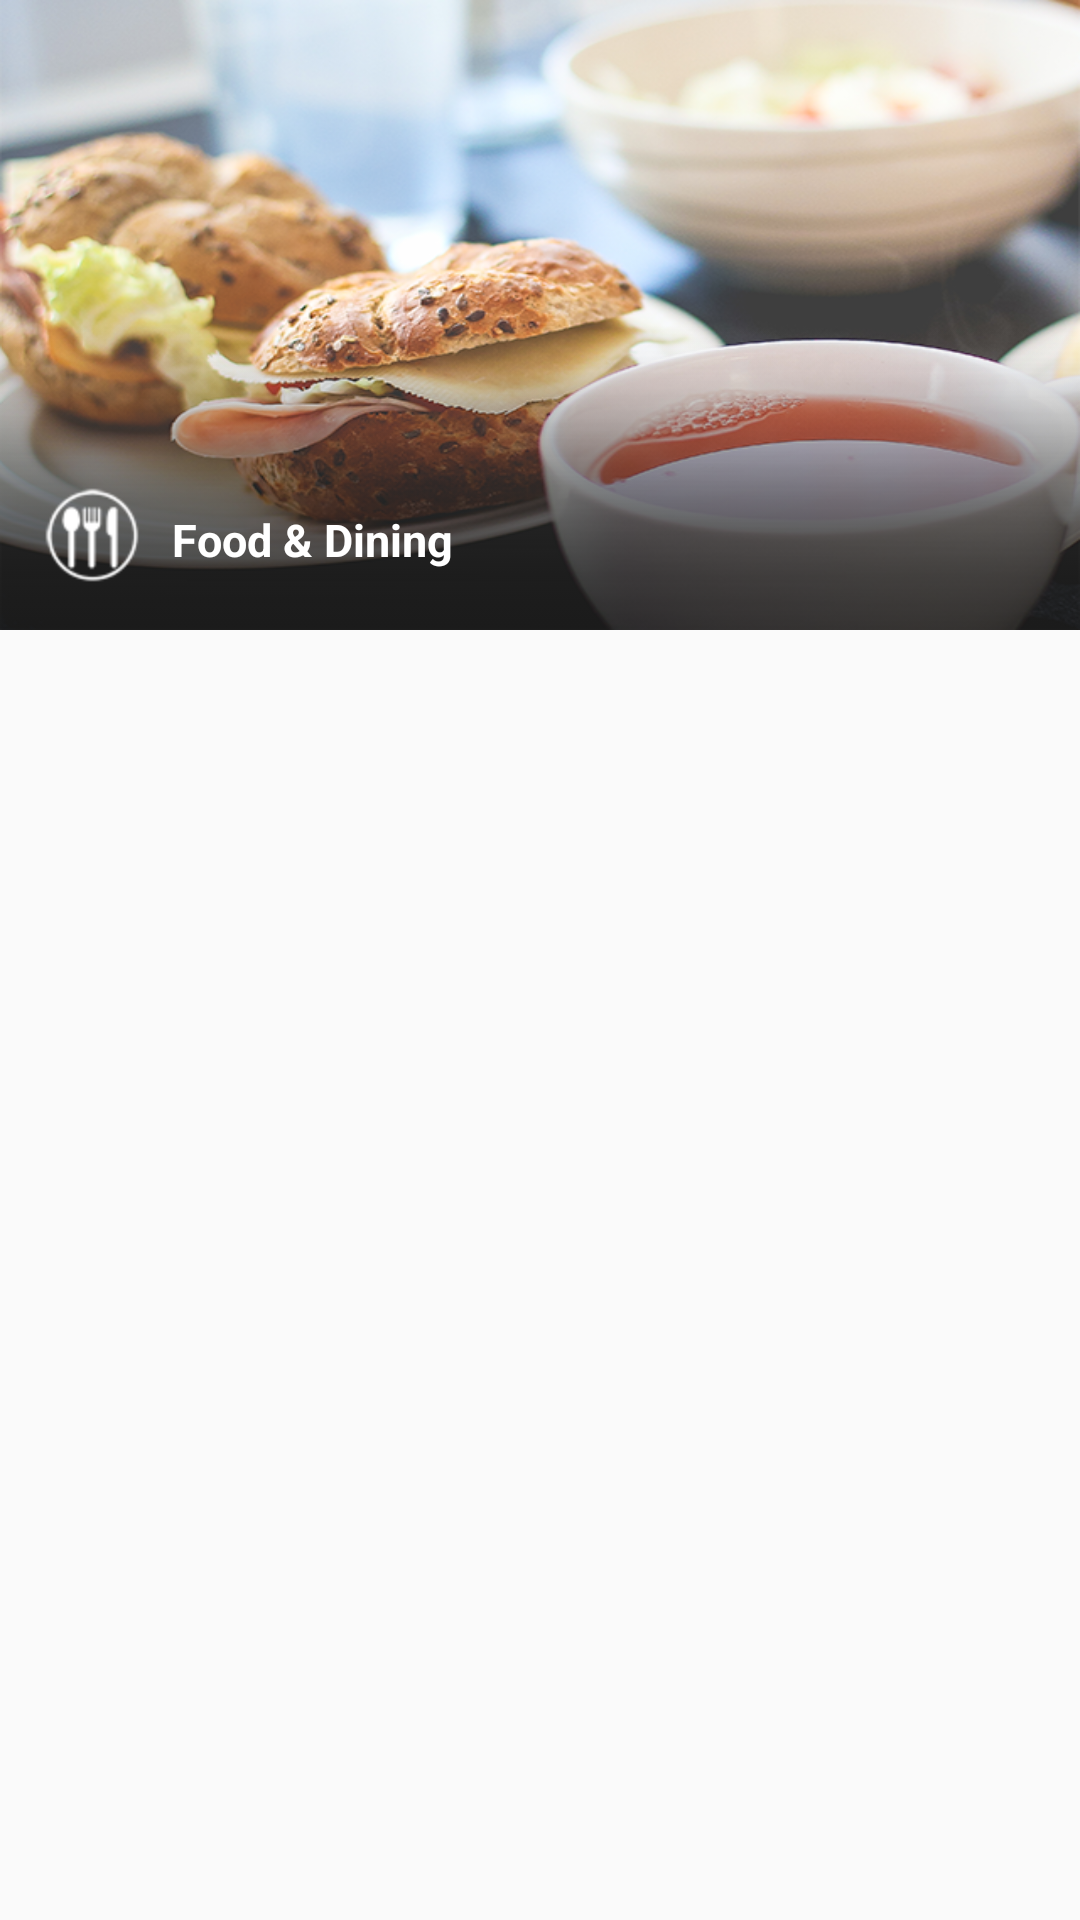

The Android layout XML behind this screen, and the referenced resources:
<!-- AndroidManifest.xml: application theme AppTheme -->
<!-- res/layout/cell_home_menu_header.xml -->
<?xml version="1.0" encoding="utf-8"?>

<LinearLayout xmlns:android="http://schemas.android.com/apk/res/android"
    android:layout_width="match_parent"
    android:layout_height="match_parent" >

            <RelativeLayout
                android:id="@+id/relativelayout_background"
                android:layout_width="match_parent"
                android:layout_height="210dp"
                android:background="@mipmap/home_menu00" >

                    

                <ImageButton
                    android:id="@+id/imageButton_menu_header"
                    android:layout_width="wrap_content"
                    android:layout_height="wrap_content"
                    android:background="@drawable/btn_home_menu" />

                <ImageView
                    android:id="@+id/imageView_home_menu_icon"
                    android:layout_width="wrap_content"
                    android:layout_height="wrap_content"
                    android:layout_alignParentBottom="true"
                    android:layout_alignParentLeft="true"
                    android:layout_marginBottom="15dp"
                    android:layout_marginLeft="14dp"
                    android:src="@mipmap/home_icon00" />

                <TextView
                    android:id="@+id/textView_home_menu"
                    android:layout_width="wrap_content"
                    android:layout_height="wrap_content"
                    android:layout_alignTop="@+id/imageView_home_menu_icon"
                    android:layout_marginLeft="10dp"
                    android:layout_marginTop="8dp"
                    android:layout_toRightOf="@+id/imageView_home_menu_icon"
                    android:text="Food &amp; Dining"
                    android:textAppearance="?android:attr/textAppearanceMedium"
                    android:textColor="@color/white"
                    android:textSize="15sp"
                    android:textStyle="bold" />

            </RelativeLayout>

 
    

</LinearLayout>
<!-- resources referenced by this layout -->
<resources>
  <color name="white">#FFFFFF</color>
  <!-- drawable btn_home_menu (drawable) -->
  <?xml version="1.0" encoding="utf-8"?>
  
  <selector xmlns:android="http://schemas.android.com/apk/res/android" >
      <item android:state_focused="true"
            android:drawable="@mipmap/menu_cover_selected"></item>
      <item android:state_pressed="true"
            android:drawable="@mipmap/menu_cover_selected"></item>
      <item android:drawable="@mipmap/menu_cover"></item>
  </selector>
  <!-- mipmap home_icon00: png bitmap (mipmap-hdpi, 4212 bytes) -->
  <!-- mipmap home_menu00: png bitmap (mipmap-hdpi, 396507 bytes) -->
  <style name="AppTheme" parent="BaseAppTheme" />
  <style name="BaseAppTheme" parent="Theme.AppCompat.Light.NoActionBar">
          <item name="colorPrimary">@color/colorPrimary</item>
          <item name="colorPrimaryDark">@color/colorPrimaryDark</item>
          <item name="colorAccent">@color/colorAccent</item>
      </style>
  <color name="colorPrimary">#0080be</color>
  <color name="colorPrimaryDark">#0e76bc</color>
  <color name="colorAccent">#36a3d8</color>
</resources>
